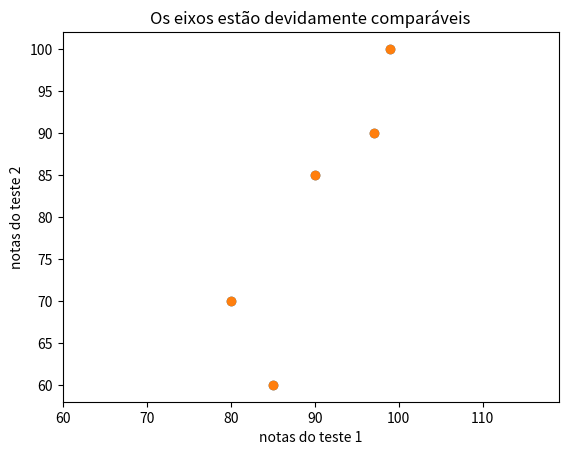

Reproduce this figure in Python.
from matplotlib import pyplot as plt

notas_teste_1=[99,90,85,97,80]
notas_teste_2=[100,85,60,90,70]

plt.scatter(notas_teste_1,notas_teste_2)
plt.title("Os eixos não estão comparáveis")
plt.xlabel("notas do teste 1")
plt.ylabel("notas do teste 2")

#Até aqui o gráfico fica com uma formatação estranha, e póde enganar o leitor
plt.show()

#Agora fica mais condizente, e percebe-se que a maior variação foi na prova 2
plt.scatter(notas_teste_1,notas_teste_2)
plt.title("Os eixos não estão comparáveis")
plt.xlabel("notas do teste 1")
plt.ylabel("notas do teste 2")
plt.axis("equal")
plt.title("Os eixos estão devidamente comparáveis")
plt.show()